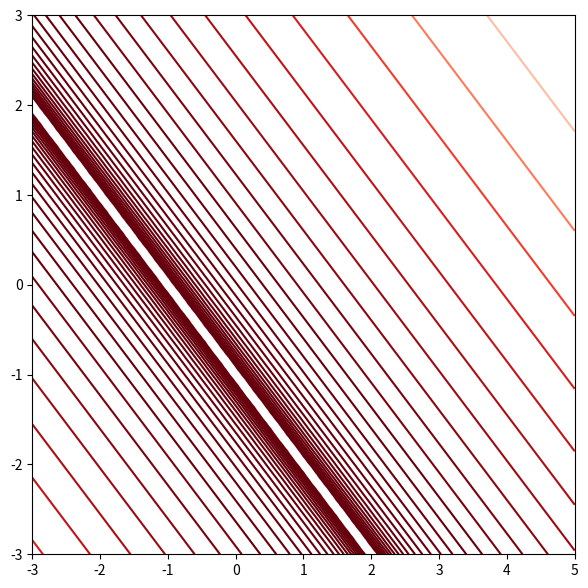

Source code (Python):
import numpy as np
import matplotlib.pyplot as plt
import matplotlib.cm as cm

#%%

##### Start Your Code(Data Sample Preparation) #####
x2 = 1
x1 = 1
y = 4
##### Start Your Code(Data Sample Preparation) #####
th2_range = np.linspace(-3, 5, 100)
th1_range = np.linspace(-3, 3, 100)
th0_range = np.linspace(-3, 3, 100)

Th2, Th1 = np.meshgrid(th2_range, th1_range)

##### Start Your Code(Loss Function) #####
loss = np.power(y - (Th2*x2 + Th1*x1 + 5), 2)
##### End Your Code(Loss Function) #####


fig, ax = plt.subplots(figsize = (7,7))
levels = np.geomspace(np.min(loss) + 0.01, np.max(loss), 30)
cmap = cm.get_cmap('Reds_r', lut = len(levels))
ax.contour(Th2, Th1, loss, levels = levels, cmap = cmap)